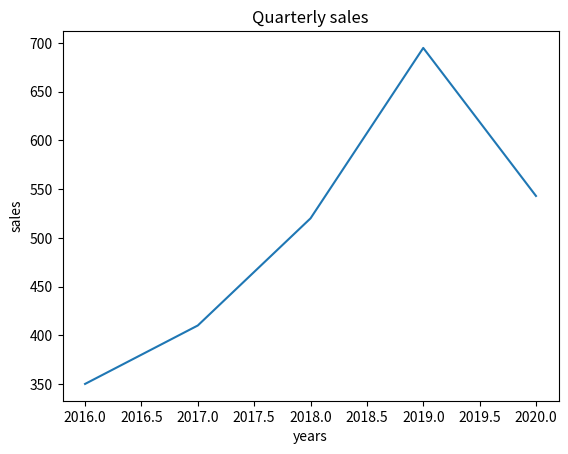

Source code (Python):
import matplotlib.pyplot as plt

x = [2016, 2017, 2018, 2019, 2020]
y = [350, 410, 520, 695, 543]

plt.plot(x, y)

plt.title('Quarterly sales')
plt.xlabel('years')
plt.ylabel('sales')

plt.show()